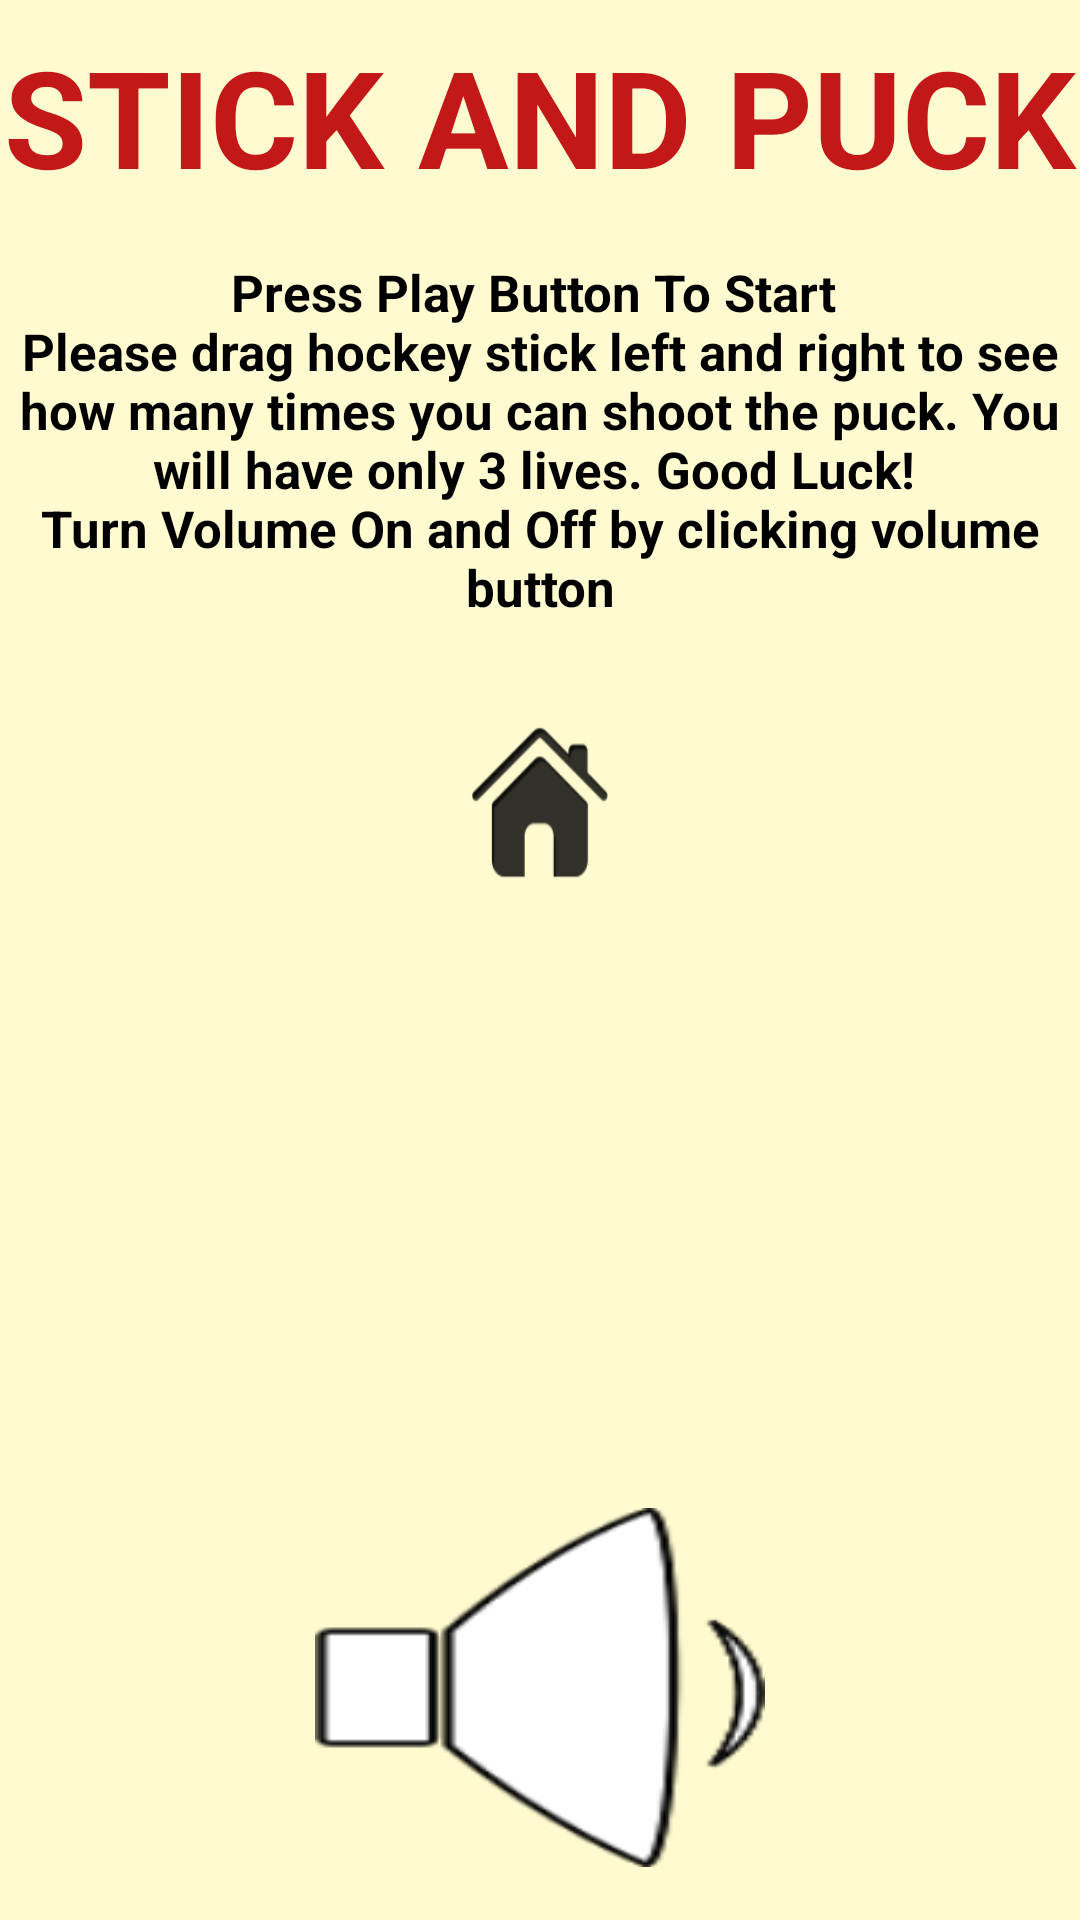

Android layout source for this screen:
<!-- AndroidManifest.xml: application theme Theme.Arcade -->
<!-- res/layout/activity_game2.xml -->
<?xml version="1.0" encoding="utf-8"?>
<LinearLayout xmlns:android="http://schemas.android.com/apk/res/android"
    xmlns:app="http://schemas.android.com/apk/res-auto"
    xmlns:tools="http://schemas.android.com/tools"
    android:id="@+id/LinearLayout_game2Main"
    android:layout_width="match_parent"
    android:layout_height="match_parent"
    android:background="@color/beige"
    android:orientation="vertical"
    android:weightSum="3"
    tools:context=".Game2">

    <TextView
        android:id="@+id/textView_StickAndPuck"
        android:layout_width="match_parent"
        android:layout_height="wrap_content"
        android:layout_weight="0.25"
        android:gravity="center"
        android:text="@string/title_game2"
        android:textColor="@color/red"
        android:textSize="45sp"
        android:textStyle="bold" />

    <TextView
        android:id="@+id/textView_game2Instructions"
        android:layout_width="match_parent"
        android:layout_height="wrap_content"
        android:layout_marginBottom="15dp"
        android:layout_weight="0.25"
        android:gravity="center"
        android:text="@string/info_game2"
        android:textColor="@color/black"
        android:textSize="17sp"
        android:textStyle="bold" />

    <ImageButton
        android:id="@+id/imageButton_HOME"
        android:layout_width="50dp"
        android:layout_height="50dp"
        android:layout_gravity="center"
        android:layout_marginBottom="20dp"
        android:layout_weight="0.25"
        android:background="@drawable/exit"
        android:onClick="home" />

    <ImageButton
        android:id="@+id/imageButton_Play"
        android:layout_width="150dp"
        android:layout_height="100dp"
        android:layout_gravity="center|center_horizontal"
        android:layout_marginBottom="15dp"
        android:layout_weight="1"
        android:background="@drawable/play"
        android:onClick="startGame" />

    <ImageButton
        android:id="@+id/imageButton_Audio"
        android:layout_width="150dp"
        android:layout_height="50dp"
        android:layout_gravity="center_horizontal"
        android:layout_weight="1"
        android:background="@drawable/audio_on"
        android:onClick="audioPref" />

</LinearLayout>
<!-- resources referenced by this layout -->
<resources>
  <color name="beige">#FFFACF</color>
  <color name="black">#FF000000</color>
  <color name="red">#C31818</color>
  <!-- drawable audio_on: png bitmap (drawable, 8695 bytes) -->
  <!-- drawable exit: png bitmap (drawable, 6646 bytes) -->
  <string name="info_game2">Press Play Button To Start \nPlease drag hockey stick left and right to see how many times you can shoot the puck. You will have only 3 lives. Good Luck!
      \nTurn Volume On and Off by clicking volume button</string>
  <string name="title_game2">STICK AND PUCK</string>
  <style name="Theme.Arcade" parent="Theme.MaterialComponents.DayNight.DarkActionBar">
          
          <item name="colorPrimary">@color/darkBlue</item>
          <item name="colorPrimaryVariant">@color/purple_700</item>
          <item name="colorOnPrimary">@color/white</item>
          
          <item name="colorSecondary">@color/teal_200</item>
          <item name="colorSecondaryVariant">@color/teal_700</item>
          <item name="colorOnSecondary">@color/black</item>
          
          <item name="android:statusBarColor">?attr/colorPrimaryVariant</item>
          
      </style>
  
      // Splash Screen
  <color name="darkBlue">#3F51B5</color>
  <color name="purple_700">#FF3700B3</color>
  <color name="white">#FFFFFFFF</color>
  <color name="teal_200">#FF03DAC5</color>
  <color name="teal_700">#FF018786</color>
</resources>
